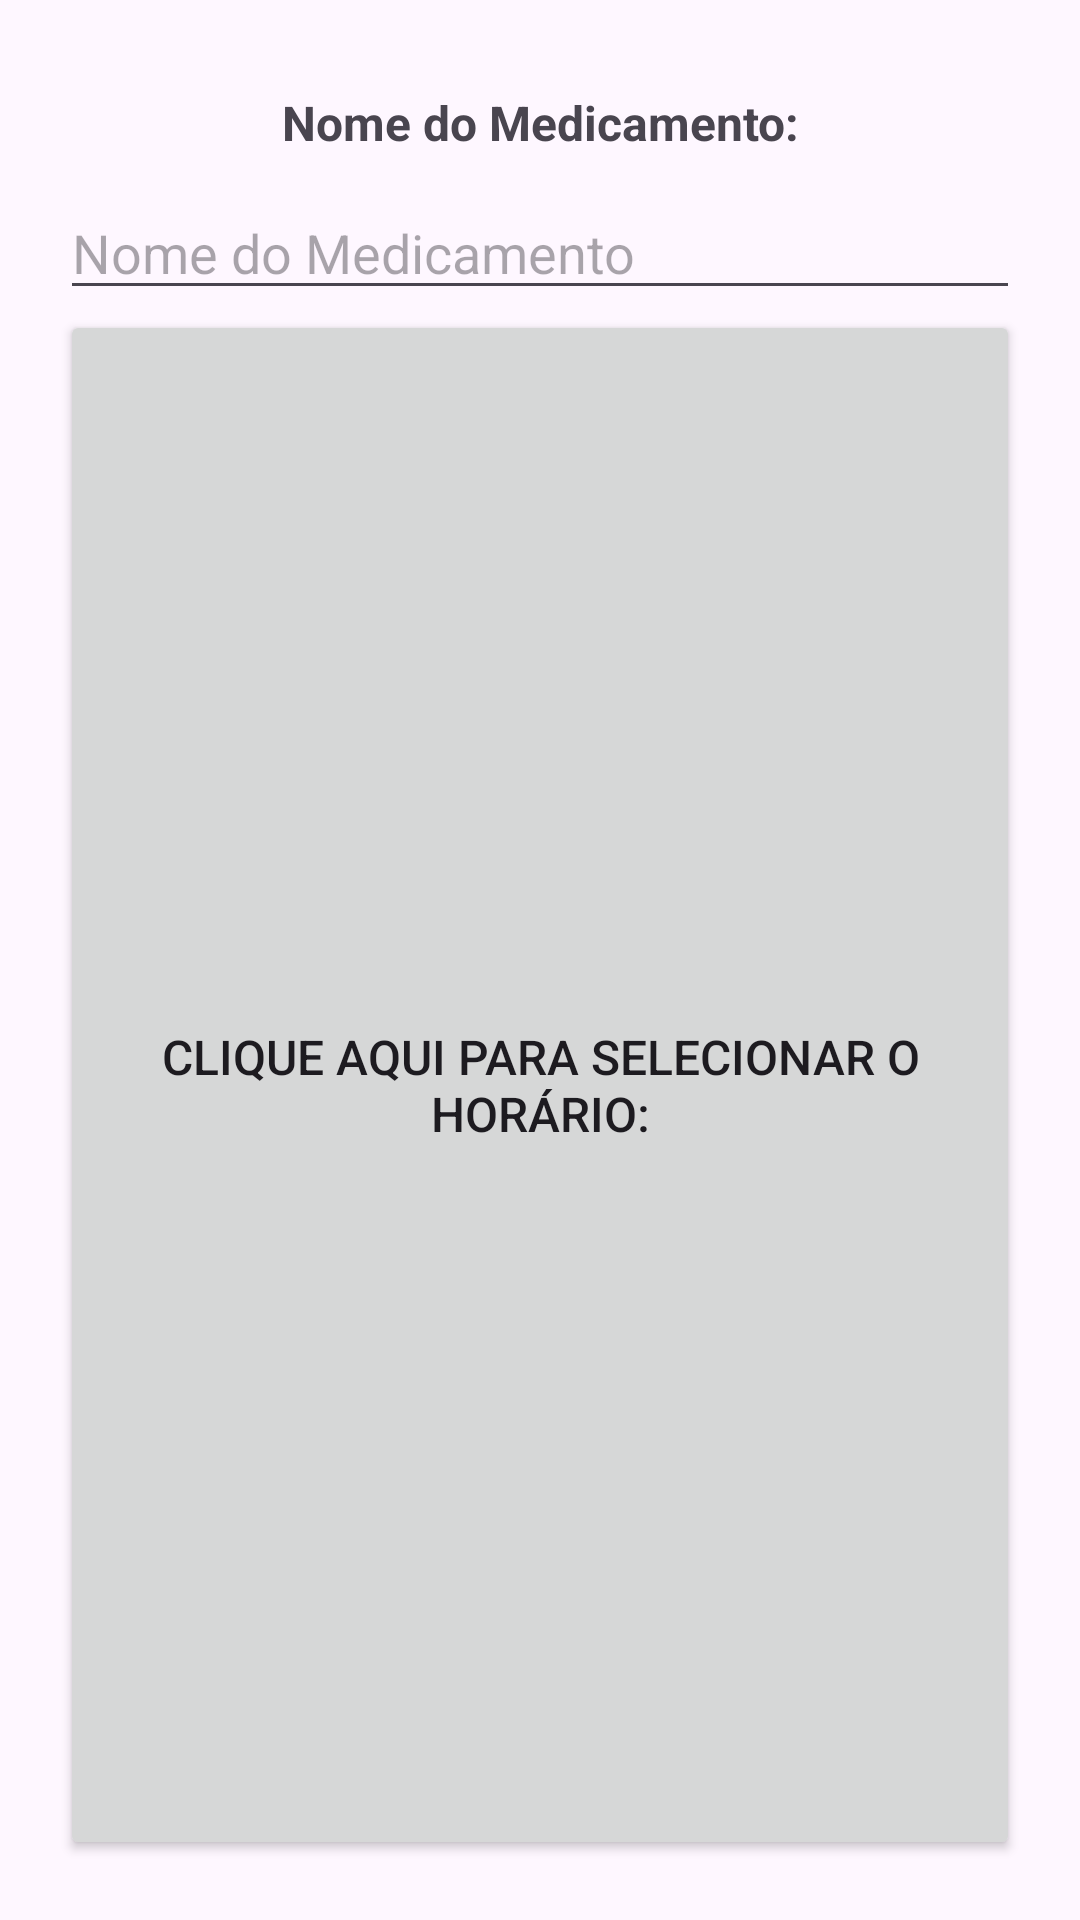

Produce the Android XML layout that renders to this screen, including the resource entries it uses.
<!-- AndroidManifest.xml: application theme Theme.LembreteDeMedicação -->
<!-- res/layout/telaeditar.xml -->
<?xml version="1.0" encoding="utf-8"?>
<LinearLayout xmlns:android="http://schemas.android.com/apk/res/android"
    android:layout_width="wrap_content"
    android:layout_height="wrap_content"
    android:orientation="vertical"
    android:padding="20dp">

    <TextView
        android:id="@+id/textView5"
        android:layout_width="214dp"
        android:layout_height="42dp"
        android:layout_gravity="center"
        android:gravity="center"
        android:text="Nome do Medicamento:"
        android:textSize="16sp"
        android:textStyle="bold" />

    <EditText
        android:id="@+id/editNomeMedicamento"
        android:layout_width="match_parent"
        android:layout_height="wrap_content"
        android:hint="Nome do Medicamento" />

    <Button
        android:id="@+id/horarioeditar"
        android:layout_width="match_parent"
        android:layout_height="match_parent"
        android:layout_gravity="center|center_horizontal"
        android:gravity="center"
        android:text="Clique aqui para selecionar o horário:"
        android:textSize="16sp" />

    <TextView
        android:id="@+id/horarioselecionado"
        android:layout_width="401dp"
        android:layout_height="33dp"
        android:layout_gravity="center"
        android:gravity="center" />

    <Button
        android:id="@+id/botaoSalvarEdicao"
        android:layout_width="match_parent"
        android:layout_height="wrap_content"
        android:text="Salvar" />
</LinearLayout>
<!-- resources referenced by this layout -->
<resources>
  <style name="Theme.LembreteDeMedicação" parent="Base.Theme.LembreteDeMedicação" />
  <style name="Base.Theme.LembreteDeMedicação" parent="Theme.Material3.DayNight.NoActionBar">
          
          
      </style>
</resources>
